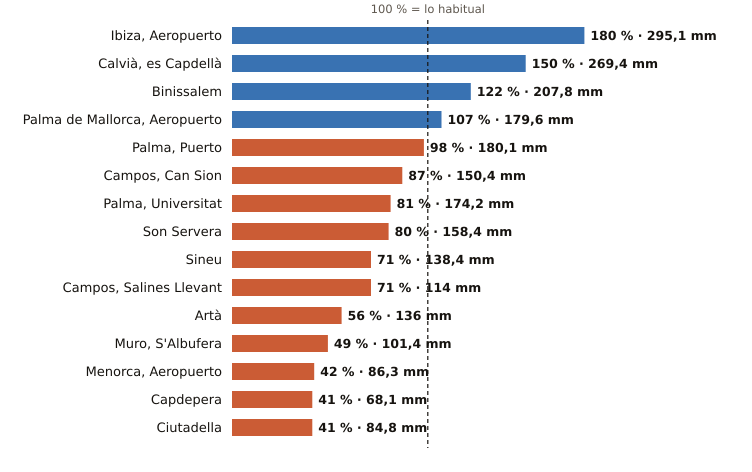

The file beside this chart, header and first rows:
estacion, provincia, indicativo, mm_otono, referencia_mm, pct, periodo_referencia, hasta, hora
Ibiza, Aeropuerto, Illes Balears, B954, 295.1, 163.5, 180, 1991-2020, 2026-11-21, 21
Calvià, es Capdellà, Illes Balears, B158X, 269.4, 179.6, 150, 2009-2025, 2026-11-21, 20
Binissalem, Illes Balears, B662X, 207.8, 170.6, 122, 2009-2025, 2026-11-21, 20
Palma de Mallorca, Aeropuerto, Illes Balears, B278, 179.6, 167.7, 107, 1991-2020, 2026-11-21, 21
Palma, Puerto, Illes Balears, B228, 180.1, 183.0, 98, 1991-2020, 2026-11-21, 21
Campos, Can Sion, Illes Balears, B362X, 150.4, 173.6, 87, 2004-2025, 2026-11-21, 21
Palma, Universitat, Illes Balears, B236C, 174.2, 215.5, 81, 2009-2025, 2026-11-21, 21
Son Servera, Illes Balears, B496X, 158.4, 196.9, 80, 2009-2025, 2026-11-21, 20
Sineu, Illes Balears, B644B, 138.4, 194.6, 71, 2009-2025, 2026-11-21, 21
Campos, Salines Llevant, Illes Balears, B373X, 114.0, 160.8, 71, 2010-2025, 2026-11-21, 20
Artà, Illes Balears, B526X, 136.0, 241.5, 56, 2004-2025, 2026-11-21, 20
Muro, S'Albufera, Illes Balears, B605X, 101.4, 208.8, 49, 2005-2025, 2026-11-21, 21
Menorca, Aeropuerto, Illes Balears, B893, 86.3, 206.5, 42, 1991-2020, 2026-11-21, 21
Capdepera, Illes Balears, B569X, 68.1, 167.8, 41, 1994-2025, 2026-11-21, 21
Ciutadella, Illes Balears, B860X, 84.8, 205.5, 41, 2004-2025, 2026-11-21, 20
